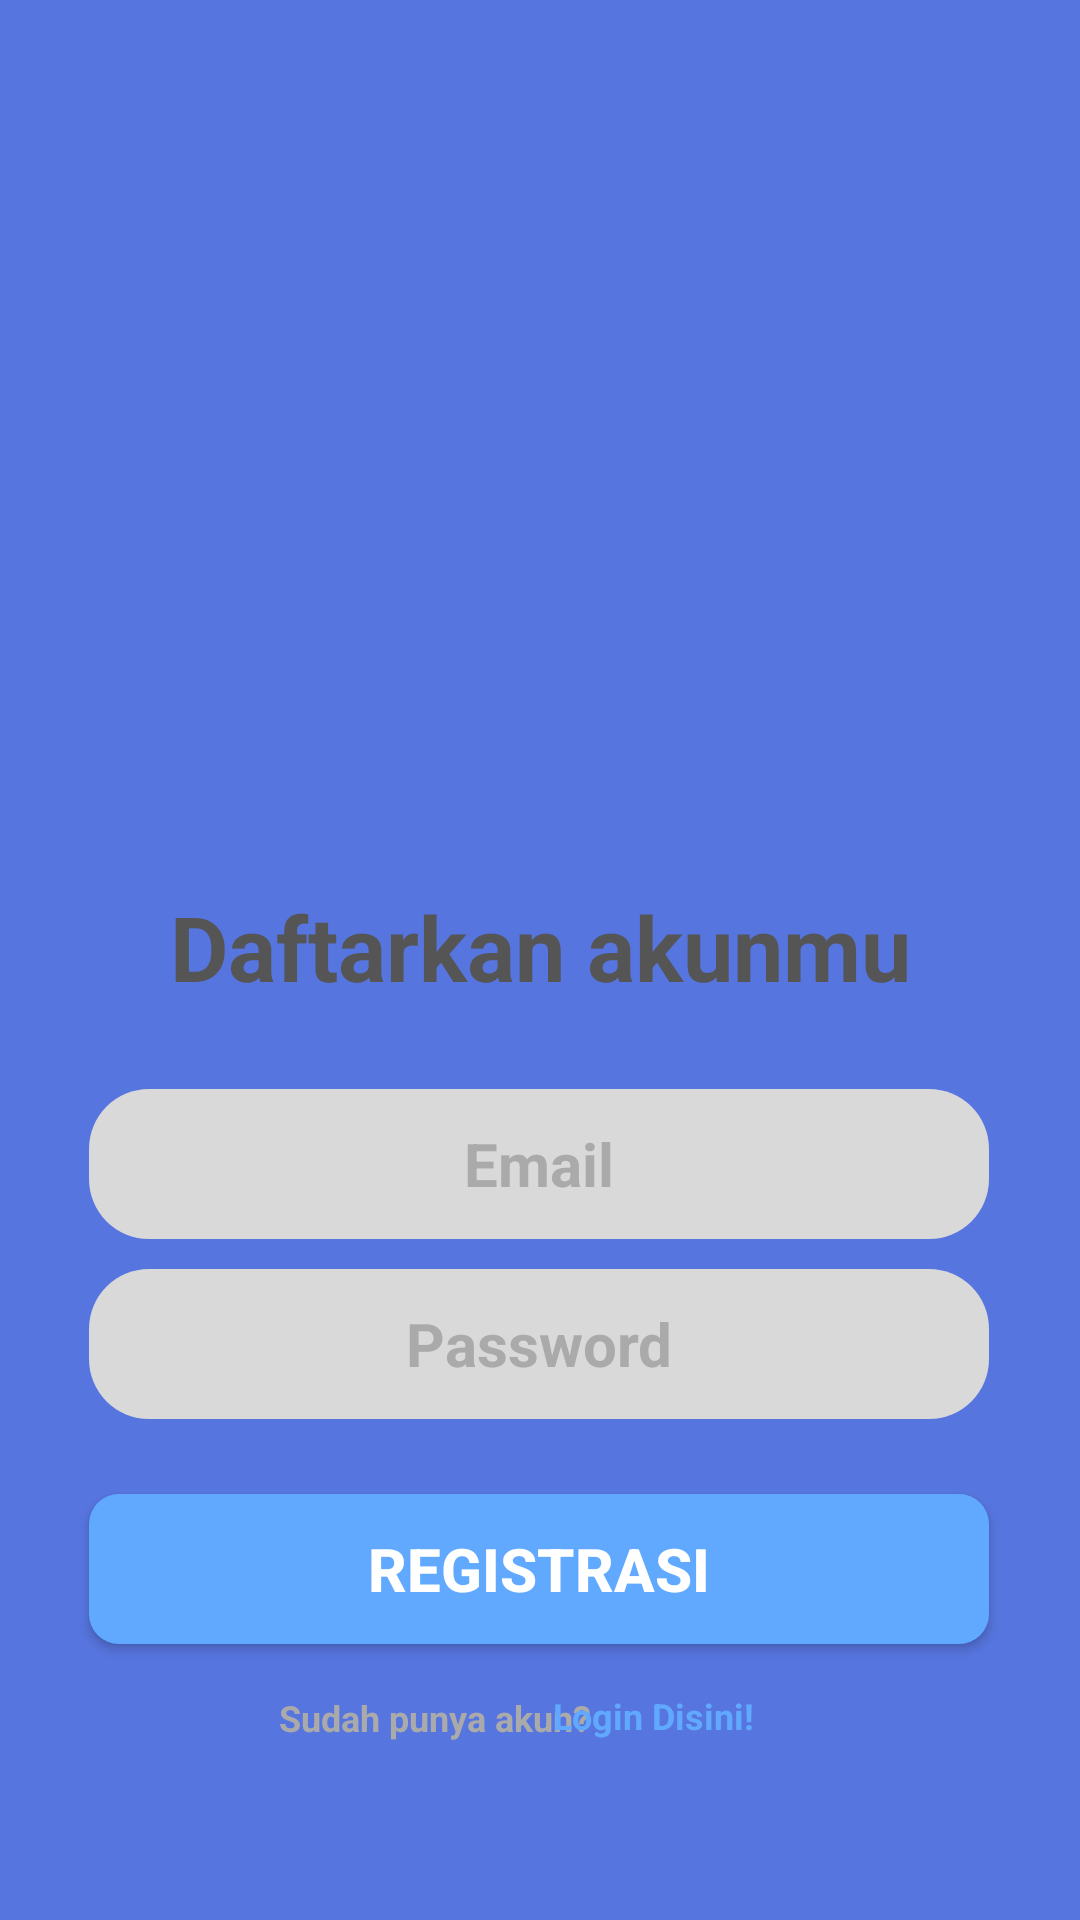

This screen was rendered from an Android layout file. Write that file and the resources it references.
<!-- AndroidManifest.xml: application theme Theme.AppCompat.NoActionBar -->
<!-- res/layout/layout_registrasi.xml -->
<?xml version="1.0" encoding="utf-8"?>
<androidx.constraintlayout.widget.ConstraintLayout xmlns:android="http://schemas.android.com/apk/res/android"
    xmlns:app="http://schemas.android.com/apk/res-auto"
    xmlns:tools="http://schemas.android.com/tools"
    android:layout_width="match_parent"
    android:layout_height="match_parent"
    tools:context=".MainActivity"
    android:background="@color/bg">

    <ImageView
        android:id="@+id/imageView2"
        android:layout_width="160dp"
        android:layout_height="160dp"
        android:foreground="@drawable/logo"
        app:layout_constraintBottom_toBottomOf="parent"
        app:layout_constraintEnd_toEndOf="parent"
        app:layout_constraintHorizontal_bias="0.498"
        app:layout_constraintStart_toStartOf="parent"
        app:layout_constraintTop_toTopOf="parent"
        app:layout_constraintVertical_bias="0.157" />

    <ImageView
        android:id="@+id/imageView"
        android:layout_width="411dp"
        android:layout_height="520dp"
        android:foreground="@drawable/auth_footerback"
        app:layout_constraintBottom_toBottomOf="parent"
        app:layout_constraintEnd_toEndOf="parent"
        app:layout_constraintHorizontal_bias="0.0"
        app:layout_constraintStart_toStartOf="parent"
        app:layout_constraintTop_toTopOf="parent"
        app:layout_constraintVertical_bias="0.934" />

    <ImageView
        android:layout_width="411dp"
        android:layout_height="510dp"
        android:foreground="@drawable/auth_footerfront"
        app:layout_constraintBottom_toBottomOf="parent"
        app:layout_constraintEnd_toEndOf="parent"
        app:layout_constraintHorizontal_bias="0.0"
        app:layout_constraintStart_toStartOf="parent"
        app:layout_constraintTop_toTopOf="parent"
        app:layout_constraintVertical_bias="1.0" />


    <TextView
        android:layout_width="350dp"
        android:layout_height="48dp"
        android:text="Daftarkan akunmu"
        android:textAlignment="center"
        android:textSize="30dp"
        android:textStyle="bold"
        android:textColor="@color/darkgrey"
        app:layout_constraintBottom_toBottomOf="parent"
        app:layout_constraintEnd_toEndOf="parent"
        app:layout_constraintStart_toStartOf="parent"
        app:layout_constraintTop_toTopOf="parent"
        app:layout_constraintVertical_bias="0.499" />

    <EditText
        android:id="@+id/edt_uname"
        android:layout_width="300dp"
        android:layout_height="50dp"
        android:background="@drawable/textbox_grey"
        android:hint="Email"
        android:textColorHint="@color/greyfont"
        android:textAlignment="center"
        android:textSize="20dp"
        android:textStyle="bold"
        android:textColor="@color/greyfont"
        app:layout_constraintBottom_toBottomOf="parent"
        app:layout_constraintEnd_toEndOf="parent"
        app:layout_constraintHorizontal_bias="0.495"
        app:layout_constraintStart_toStartOf="parent"
        app:layout_constraintTop_toTopOf="parent"
        app:layout_constraintVertical_bias="0.615" />


    <EditText
        android:id="@+id/edt_pass"
        android:inputType="textPassword"
        android:layout_width="300dp"
        android:layout_height="50dp"
        android:background="@drawable/textbox_grey"
        android:hint="Password"
        android:textColorHint="@color/greyfont"
        android:textAlignment="center"
        android:textColor="@color/greyfont"
        android:textSize="20dp"
        android:textStyle="bold"
        app:layout_constraintBottom_toBottomOf="parent"
        app:layout_constraintEnd_toEndOf="parent"
        app:layout_constraintHorizontal_bias="0.495"
        app:layout_constraintStart_toStartOf="parent"
        app:layout_constraintTop_toTopOf="parent"
        app:layout_constraintVertical_bias="0.717" />

    <Button
        android:id="@+id/btn_registrasi"
        android:layout_width="300dp"
        android:layout_height="50dp"
        android:background="@drawable/button_blue"
        android:text="REGISTRASI"
        android:textAlignment="center"
        android:textColor="@color/white"
        android:textSize="20dp"
        android:textStyle="bold"
        app:layout_constraintBottom_toBottomOf="parent"
        app:layout_constraintEnd_toEndOf="parent"
        app:layout_constraintHorizontal_bias="0.495"
        app:layout_constraintStart_toStartOf="parent"
        app:layout_constraintTop_toTopOf="parent"
        app:layout_constraintVertical_bias="0.844" />

    <TextView
        android:layout_width="110dp"
        android:layout_height="20dp"
        android:text="Sudah punya akun?"
        android:textColor="@color/greyfont"
        android:textSize="12dp"
        android:textStyle="bold"
        app:layout_constraintBottom_toBottomOf="parent"
        app:layout_constraintEnd_toEndOf="parent"
        app:layout_constraintHorizontal_bias="0.372"
        app:layout_constraintStart_toStartOf="parent"
        app:layout_constraintTop_toTopOf="parent"
        app:layout_constraintVertical_bias="0.91" />

    <TextView
        android:id="@+id/gt_login"
        android:layout_width="110dp"
        android:layout_height="20dp"
        android:text="Login Disini!"
        android:textColor="@color/button"
        android:textSize="12dp"
        android:textStyle="bold"
        app:layout_constraintBottom_toBottomOf="parent"
        app:layout_constraintEnd_toEndOf="parent"
        app:layout_constraintHorizontal_bias="0.737"
        app:layout_constraintStart_toStartOf="parent"
        app:layout_constraintTop_toTopOf="parent"
        app:layout_constraintVertical_bias="0.909" />

</androidx.constraintlayout.widget.ConstraintLayout>
<!-- resources referenced by this layout -->
<resources>
  <color name="bg">#5775DF</color>
  <color name="button">#60A9FF</color>
  <color name="darkgrey">#555555</color>
  <color name="greyfont">#AAAAAA</color>
  <color name="white">#FFFFFFFF</color>
  <!-- drawable auth_footerback (drawable) -->
  <?xml version="1.0" encoding="utf-8"?>
  <shape xmlns:android="http://schemas.android.com/apk/res/android"
      android:shape="rectangle">
      <solid android:color="@color/cyan"></solid>
      <size
          android:height="160dp"
          android:width="100dp"/>
      <corners
          android:topLeftRadius="20dp"
          android:topRightRadius="20dp"/>
  </shape>
  <!-- drawable button_blue (drawable) -->
  <?xml version="1.0" encoding="utf-8"?>
  <shape xmlns:android="http://schemas.android.com/apk/res/android"
      android:shape="rectangle">
      <solid android:color="@color/button"></solid>
      <size
          android:height="30dp"
          android:width="120dp"/>
      <corners
          android:topLeftRadius="10dp"
          android:topRightRadius="10dp"
          android:bottomLeftRadius="10dp"
          android:bottomRightRadius="10dp"/>
  </shape>
  <!-- drawable textbox_grey (drawable) -->
  <?xml version="1.0" encoding="utf-8"?>
  <shape xmlns:android="http://schemas.android.com/apk/res/android"
      android:shape="rectangle">
      <solid android:color="@color/grey"></solid>
      <size
          android:height="30dp"
          android:width="120dp"/>
      <corners
          android:topLeftRadius="20dp"
          android:topRightRadius="20dp"
          android:bottomLeftRadius="20dp"
          android:bottomRightRadius="20dp"/>
  </shape>
  <color name="cyan">#7DD8FF</color>
  <color name="grey">#D9D9D9</color>
</resources>
